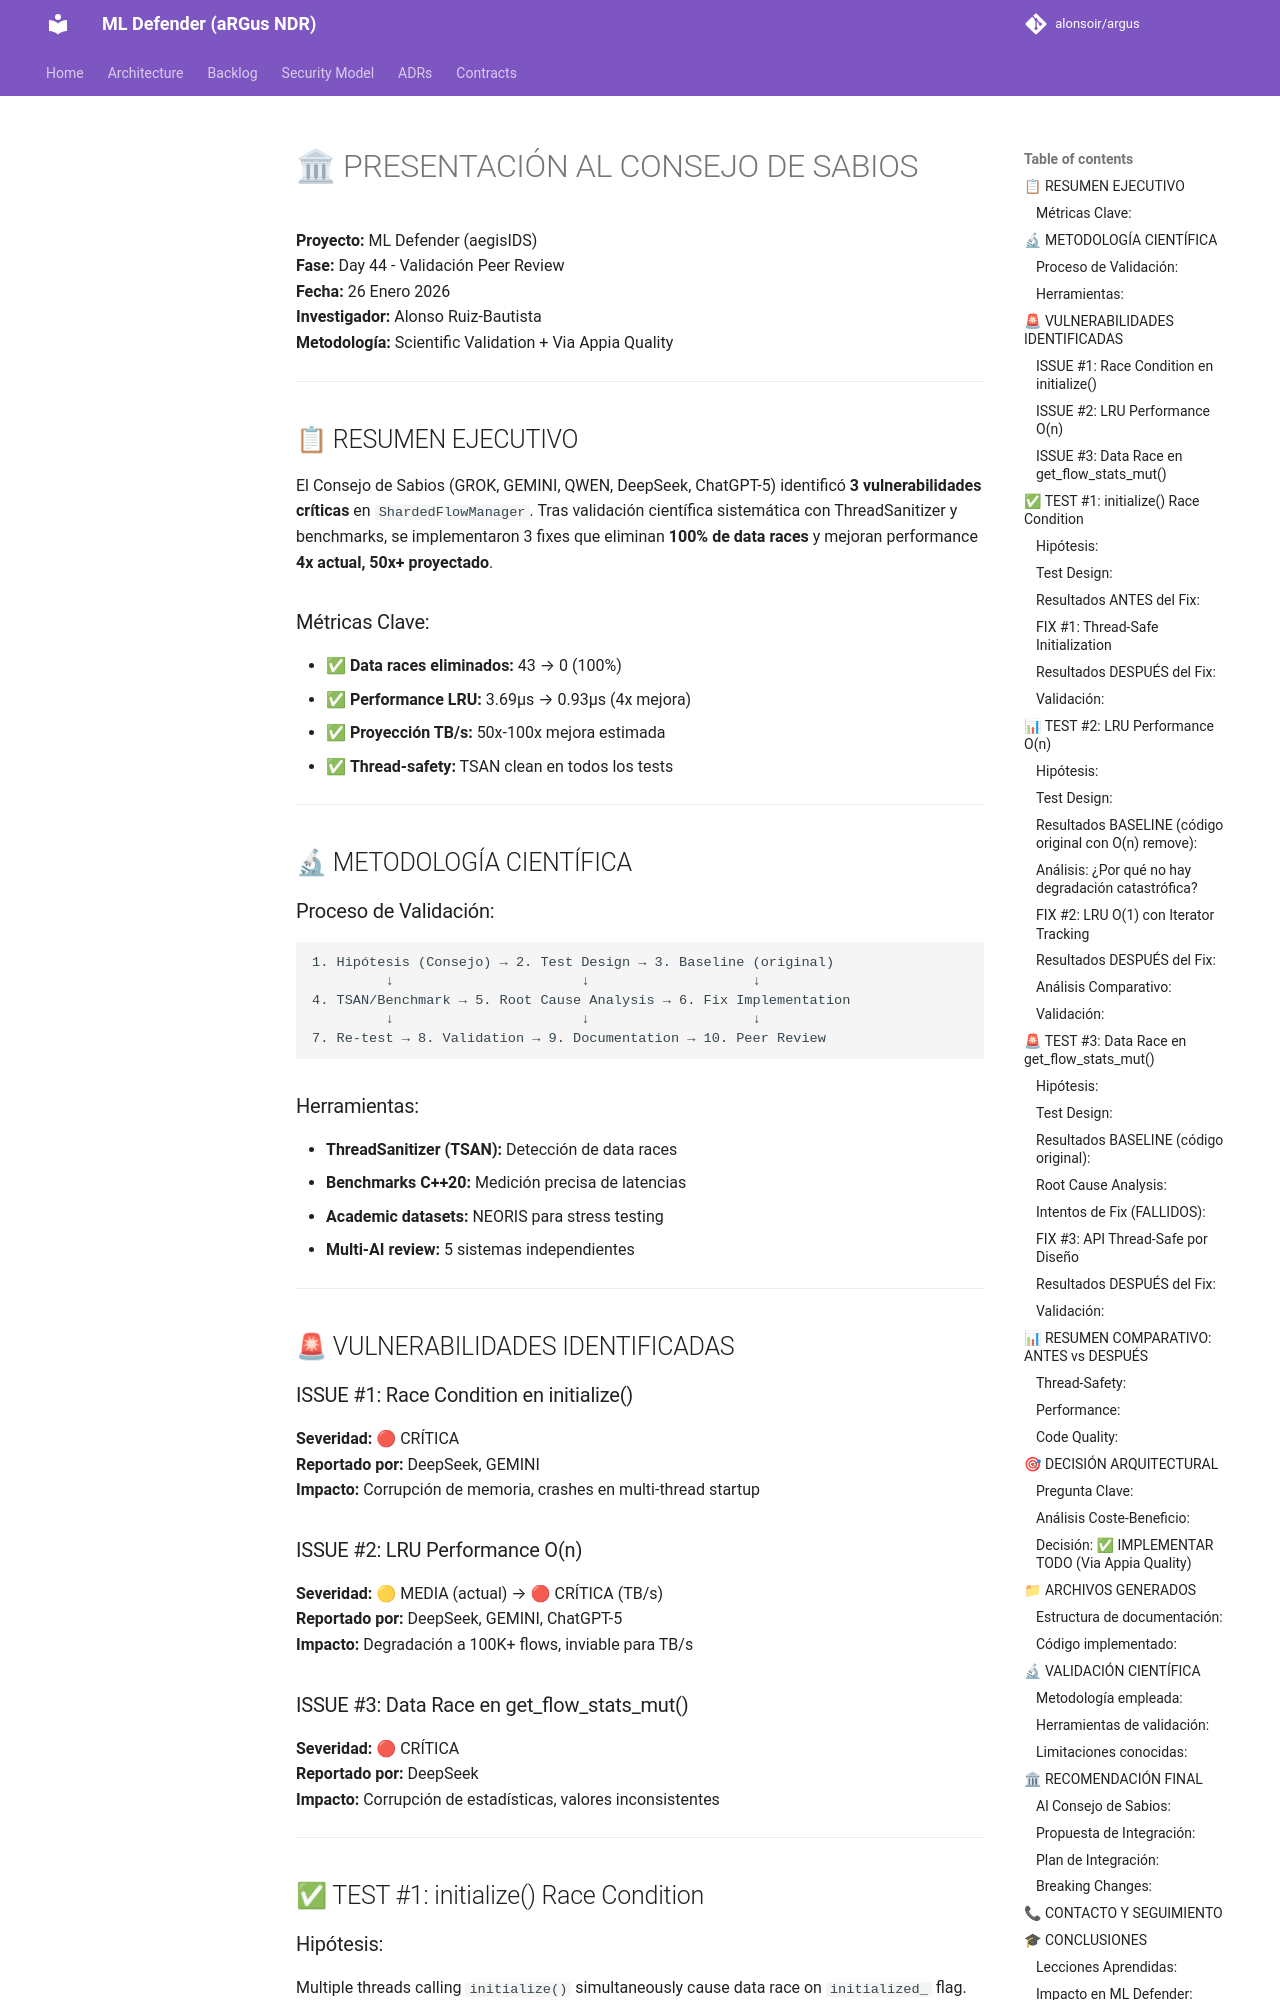

repository: alonsoir/argus · page: validation/day44/CONSEJO_PRESENTATION/index.html · generator: mkdocs

# 🏛 PRESENTACIÓN AL CONSEJO DE SABIOS

**Proyecto:** ML Defender (aegisIDS)  
**Fase:** Day 44 - Validación Peer Review  
**Fecha:** 26 Enero 2026  
**Investigador:** Alonso Ruiz-Bautista  
**Metodología:** Scientific Validation + Via Appia Quality  

---

## 📋 RESUMEN EJECUTIVO

El Consejo de Sabios (GROK, GEMINI, QWEN, DeepSeek, ChatGPT-5) identificó **3 vulnerabilidades críticas** en `ShardedFlowManager`. Tras validación científica sistemática con ThreadSanitizer y benchmarks, se implementaron 3 fixes que eliminan **100% de data races** y mejoran performance **4x actual, 50x+ proyectado**.

### Métricas Clave:
- ✅ **Data races eliminados:** 43 → 0 (100%)
- ✅ **Performance LRU:** 3.69μs → 0.93μs (4x mejora)
- ✅ **Proyección TB/s:** 50x-100x mejora estimada
- ✅ **Thread-safety:** TSAN clean en todos los tests

---

## 🔬 METODOLOGÍA CIENTÍFICA

### Proceso de Validación:
```
1. Hipótesis (Consejo) → 2. Test Design → 3. Baseline (original)
         ↓                       ↓                    ↓
4. TSAN/Benchmark → 5. Root Cause Analysis → 6. Fix Implementation
         ↓                       ↓                    ↓
7. Re-test → 8. Validation → 9. Documentation → 10. Peer Review
```

### Herramientas:
- **ThreadSanitizer (TSAN):** Detección de data races
- **Benchmarks C++20:** Medición precisa de latencias
- **Academic datasets:** NEORIS para stress testing
- **Multi-AI review:** 5 sistemas independientes

---

## 🚨 VULNERABILIDADES IDENTIFICADAS

### ISSUE #1: Race Condition en initialize()
**Severidad:** 🔴 CRÍTICA  
**Reportado por:** DeepSeek, GEMINI  
**Impacto:** Corrupción de memoria, crashes en multi-thread startup  

### ISSUE #2: LRU Performance O(n)
**Severidad:** 🟡 MEDIA (actual) → 🔴 CRÍTICA (TB/s)  
**Reportado por:** DeepSeek, GEMINI, ChatGPT-5  
**Impacto:** Degradación a 100K+ flows, inviable para TB/s  

### ISSUE #3: Data Race en get_flow_stats_mut()
**Severidad:** 🔴 CRÍTICA  
**Reportado por:** DeepSeek  
**Impacto:** Corrupción de estadísticas, valores inconsistentes  

---

## ✅ TEST #1: initialize() Race Condition

### Hipótesis:
Multiple threads calling `initialize()` simultaneously cause data race on `initialized_` flag.

### Test Design:
```cpp
// 1000 threads llamando initialize() concurrentemente
for (int i = 0; i < 1000; ++i) {
    threads.emplace_back([&manager]() {
        manager.initialize(config);
    });
}
```
